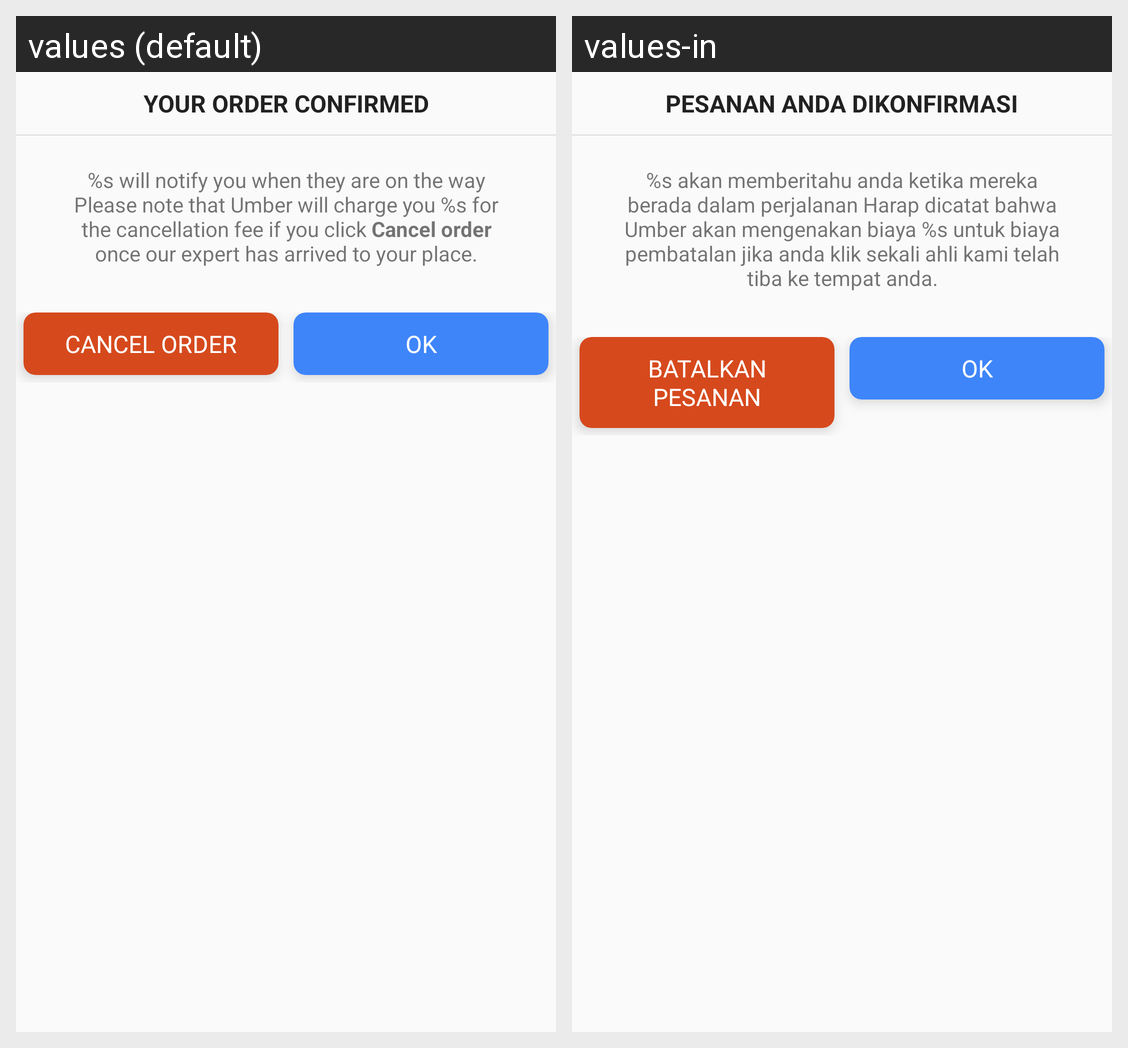

Strings drawn on this Android screen and how each of the app's shown locales translates them:
Android screen res/layout/dialog_confirm.xml rendered under 2 locales, left to right: values (default), values-in. Device: Nexus 5 (rendered at 1080×1920; each locale shown at half size, 540×960, under a caption strip naming it); theme AppTheme.
Strings drawn on this screen, with the default value and each locale's value (text and hints the layout hard-codes, and strings that could not be matched under every locale, appear in the picture but are not listed):

title_order_confirm
  values: YOUR ORDER CONFIRMED
  values-in: PESANAN ANDA DIKONFIRMASI

alert_order
  values: %s will notify you when they are on the way Please note that Umber will charge you %s for the cancellation fee if you click Cancel order once our expert has arrived to your place.
  values-in: %s akan memberitahu anda ketika mereka berada dalam perjalanan Harap dicatat bahwa Umber akan mengenakan biaya %s untuk biaya pembatalan jika anda klik sekali ahli kami telah tiba ke tempat anda.

cancel_order
  values: Cancel order
  values-in: BATALKAN PESANAN

ok
  values: OK
  values-in: OK
